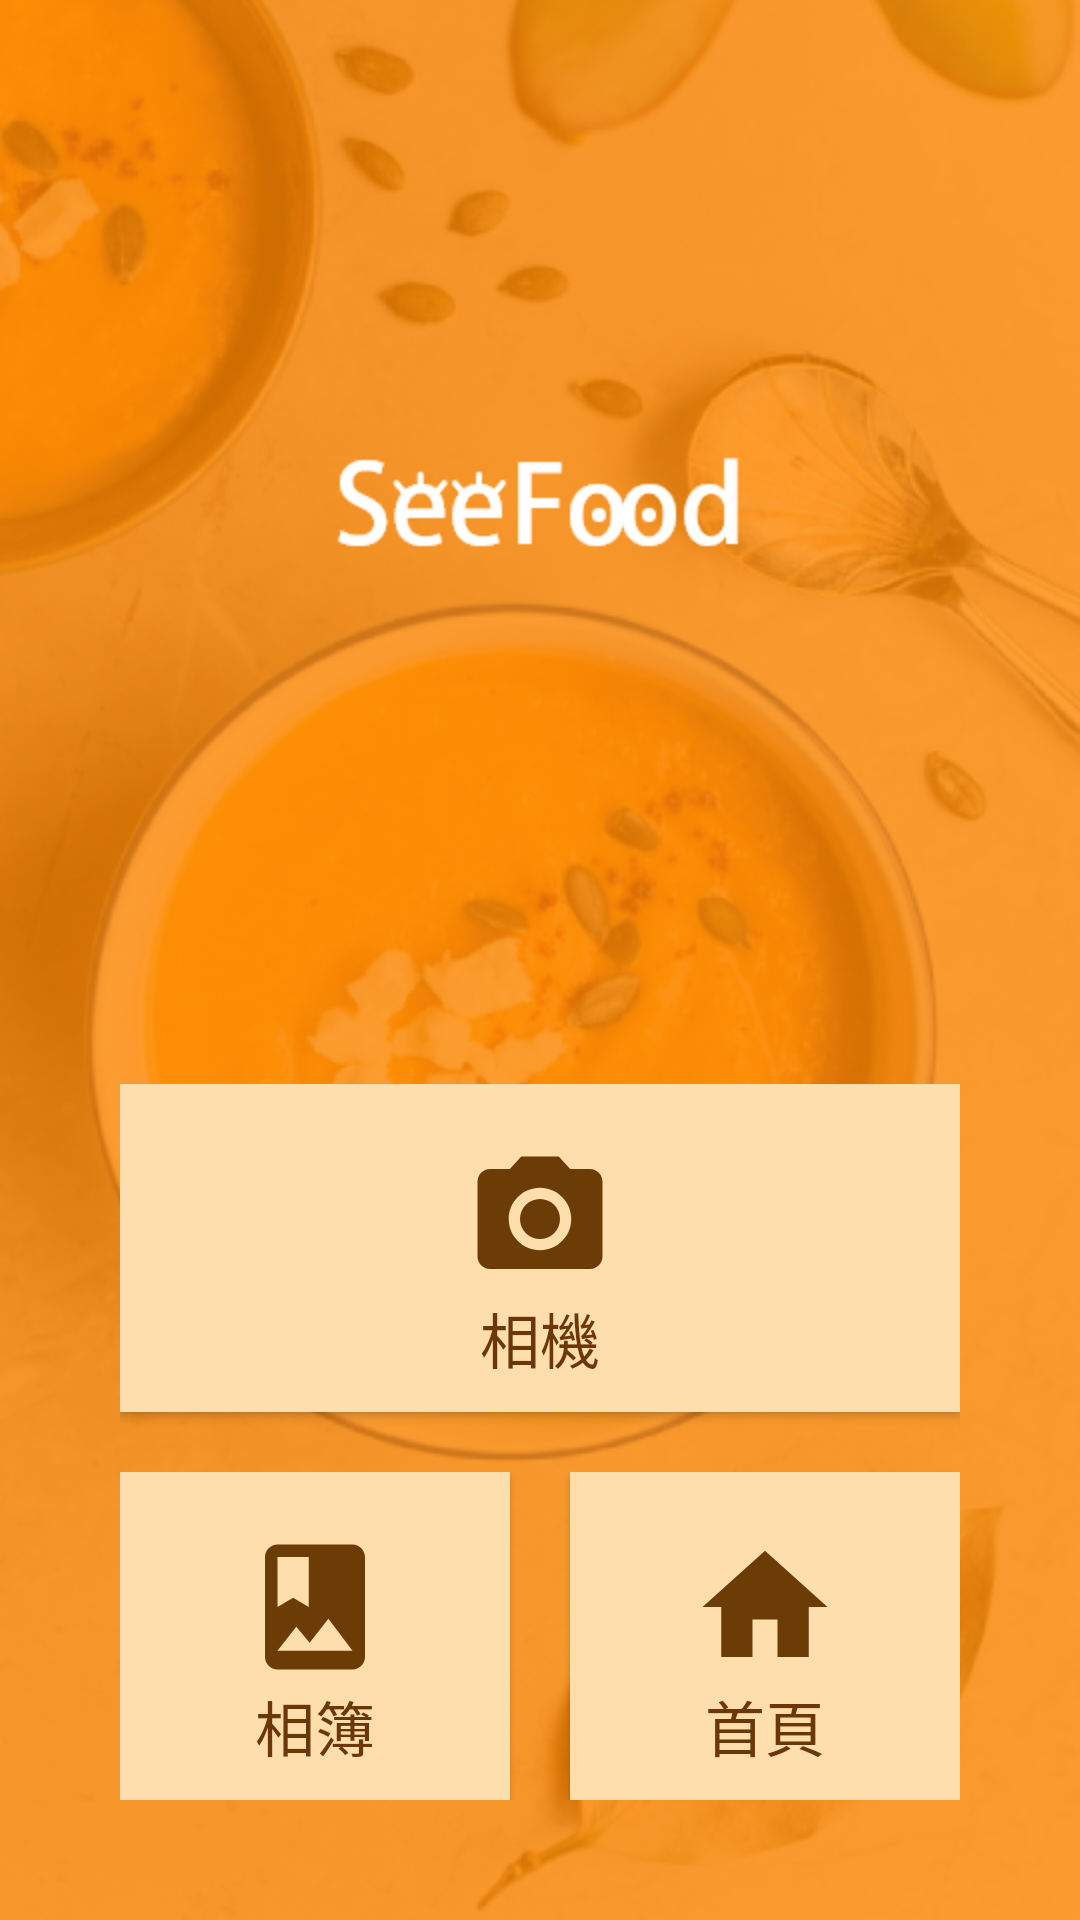

The Android layout XML behind this screen, and the referenced resources:
<!-- AndroidManifest.xml: application theme AppTheme -->
<!-- res/layout/activity_initial.xml -->
<?xml version="1.0" encoding="utf-8"?>
<RelativeLayout xmlns:android="http://schemas.android.com/apk/res/android"
    xmlns:app="http://schemas.android.com/apk/res-auto"
    xmlns:tools="http://schemas.android.com/tools"
    android:layout_width="match_parent"
    android:layout_height="match_parent"
    tools:context=".InitialActivity"
    android:background="@mipmap/initial">

    <ImageView
        android:id="@+id/imageView"
        android:layout_width="wrap_content"
        android:layout_height="wrap_content"
        android:layout_centerHorizontal="true" />

    <ImageView
        android:id="@+id/appName"
        android:layout_width="wrap_content"
        android:layout_height="wrap_content"
        android:layout_centerHorizontal="true"
        android:layout_marginTop="150dp"
        app:srcCompat="@mipmap/seefood" />

    <TableLayout
        android:layout_width="wrap_content"
        android:layout_height="wrap_content"
        android:layout_centerHorizontal="true"
        android:layout_alignParentBottom="true"
        android:layout_marginBottom="40dp">

        <TableRow
            android:layout_width="match_parent"
            android:layout_height="match_parent" >

            <Button
                android:id="@+id/cameraBtn"
                android:layout_width="match_parent"
                android:layout_height="wrap_content"
                android:layout_marginBottom="20dp"
                android:layout_span="2"
                android:background="@color/colorBtn"
                android:drawableTop="@drawable/ic_camera_50dp"
                android:paddingTop="20dp"
                android:paddingBottom="10dp"
                android:text="@string/cameraBtn"
                android:textColor="@color/colorText"
                android:textSize="20dp"
                app:fontFamily="@font/yuppy" />

        </TableRow>

        <TableRow
            android:layout_width="match_parent"
            android:layout_height="match_parent" >

            <Button
                android:id="@+id/albumBtn"
                android:layout_width="wrap_content"
                android:layout_height="wrap_content"
                android:background="@color/colorBtn"
                android:drawableTop="@drawable/album"
                android:paddingLeft="40dp"
                android:paddingTop="20dp"
                android:paddingRight="40dp"
                android:paddingBottom="10dp"
                android:text="@string/albumBtn"
                android:textColor="@color/colorText"
                android:textSize="20dp"
                app:fontFamily="@font/yuppy" />

            <Button
                android:id="@+id/homeBtn"
                android:layout_width="wrap_content"
                android:layout_height="wrap_content"
                android:layout_marginLeft="20dp"
                android:background="@color/colorBtn"
                android:drawableTop="@drawable/ic_home_50dp"
                android:paddingLeft="40dp"
                android:paddingTop="20dp"
                android:paddingRight="40dp"
                android:paddingBottom="10dp"
                android:text="@string/homeBtn"
                android:textColor="@color/colorText"
                android:textSize="20dp"
                app:fontFamily="@font/yuppy" />
        </TableRow>
    </TableLayout>

</RelativeLayout>
<!-- resources referenced by this layout -->
<resources>
  <color name="colorBtn">#FFDEAD</color>
  <color name="colorText">#6B3706</color>
  <!-- drawable album (drawable) -->
  <vector android:height="50dp" android:tint="#6B3C06"
      android:viewportHeight="24.0" android:viewportWidth="24.0"
      android:width="50dp" xmlns:android="http://schemas.android.com/apk/res/android">
      <path android:fillColor="#FF000000" android:pathData="M18,2L6,2c-1.1,0 -2,0.9 -2,2v16c0,1.1 0.9,2 2,2h12c1.1,0 2,-0.9 2,-2L20,4c0,-1.1 -0.9,-2 -2,-2zM6,4h5v8l-2.5,-1.5L6,12L6,4zM6,19l3,-3.86 2.14,2.58 3,-3.86L18,19L6,19z"/>
  </vector>
  <!-- drawable ic_camera_50dp (drawable) -->
  <vector android:height="50dp" android:tint="#6B3C06"
      android:viewportHeight="24.0" android:viewportWidth="24.0"
      android:width="50dp" xmlns:android="http://schemas.android.com/apk/res/android">
      <path android:fillColor="#FF000000" android:pathData="M12,12m-3.2,0a3.2,3.2 0,1 1,6.4 0a3.2,3.2 0,1 1,-6.4 0"/>
      <path android:fillColor="#FF000000" android:pathData="M9,2L7.17,4L4,4c-1.1,0 -2,0.9 -2,2v12c0,1.1 0.9,2 2,2h16c1.1,0 2,-0.9 2,-2L22,6c0,-1.1 -0.9,-2 -2,-2h-3.17L15,2L9,2zM12,17c-2.76,0 -5,-2.24 -5,-5s2.24,-5 5,-5 5,2.24 5,5 -2.24,5 -5,5z"/>
  </vector>
  <!-- drawable ic_home_50dp (drawable) -->
  <vector android:height="50dp" android:viewportHeight="24.0"
      android:viewportWidth="24.0" android:width="50dp" xmlns:android="http://schemas.android.com/apk/res/android">
      <path android:fillColor="#6B3C06" android:pathData="M10,20v-6h4v6h5v-8h3L12,3 2,12h3v8z"/>
  </vector>
  <!-- mipmap initial: png bitmap (mipmap-hdpi, 220510 bytes) -->
  <!-- mipmap seefood: png bitmap (mipmap-hdpi, 3191 bytes) -->
  <string name="albumBtn">相簿</string>
  <string name="cameraBtn">相機</string>
  <string name="homeBtn">首頁</string>
  <style name="AppTheme" parent="Theme.AppCompat.Light.NoActionBar">
          
          <item name="colorPrimary">@color/colorPrimary</item>
          <item name="colorControlNormal">@color/colorDark</item>
          <item name="colorAccent">#423C3C</item>
      </style>
  <color name="colorPrimary">#FF8800</color>
  <color name="colorDark">#000000</color>
</resources>
